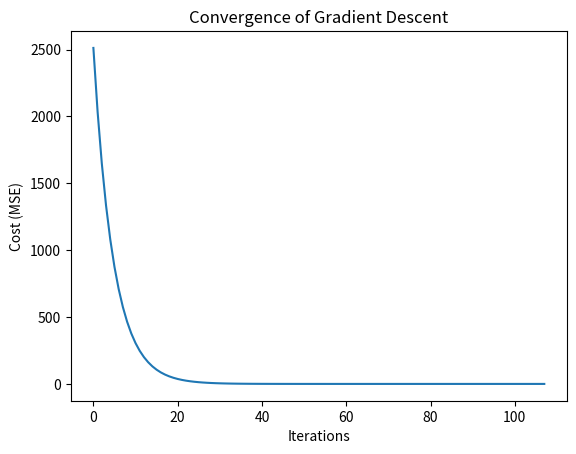

This chart was generated by the following Python code:
import numpy as np
import pandas as pd
import matplotlib.pyplot as plt

class CustomLinearRegression:
    """
    Linear Regression implemented from scratch using Gradient Descent.
    Formula: y = w1*x1 + w2*x2 + ... + wn*xn + b
    """
    def __init__(self, learning_rate=0.01, iterations=1000, l2_reg=0.01):
        self.lr = learning_rate
        self.iterations = iterations
        self.l2_reg = l2_reg # lambda for L2 (Ridge) Regularization
        self.weights = None
        self.bias = None
        self.cost_history = []

    def fit(self, X, y):
        n_samples, n_features = X.shape
        self.weights = np.zeros(n_features)
        self.bias = 0

        for i in range(self.iterations):
            y_predicted = np.dot(X, self.weights) + self.bias
            
            # L2 Loss = Mean Squared Error + (lambda * sum of weights squared)
            cost = (1 / (2 * n_samples)) * (np.sum((y_predicted - y)**2) + self.l2_reg * np.sum(self.weights**2))
            self.cost_history.append(cost)

            # L2 Gradient: dw = (1/n) * X.T * error + (lambda/n) * weights
            dw = (1 / n_samples) * (np.dot(X.T, (y_predicted - y)) + self.l2_reg * self.weights)
            db = (1 / n_samples) * np.sum(y_predicted - y)

            # iv. Update Weights and Bias
            self.weights -= self.lr * dw
            self.bias -= self.lr * db

            # v. Early Stopping (Convergence Detection)
            if i > 0 and abs(self.cost_history[-2] - cost) < 1e-7:
                print(f"Converged at iteration {i}: Cost improvement is negligible.")
                break

            if i % 100 == 0:
                print(f"Iteration {i}: Cost {cost:.4f}")

    def predict(self, X):
        """Returns the predicted results."""
        return np.dot(X, self.weights) + self.bias

# --- Example Usage with Sample Data ---
if __name__ == "__main__":
    print("--- Custom Linear Regression Demonstration ---")
    
    # 1. Create a simple synthetic dataset (Sales based on Size)
    # y = 2*x + 5 (Target slope = 2, bias = 5)
    X = np.array([[10], [20], [30], [40], [50]])
    y = np.array([25, 45, 65, 85, 105]) # y = 2*X + 5

    # Feature Scaling (Crucial for Gradient Descent)
    # We normalize X to keep gradients within a manageable range
    X_mean = np.mean(X)
    X_std = np.std(X)
    X_scaled = (X - X_mean) / X_std

    # 2. Initialize and Train
    model = CustomLinearRegression(learning_rate=0.1, iterations=500)
    model.fit(X_scaled, y)

    # 3. Predict for a specific store size
    test_size = np.array([[60]])
    test_scaled = (test_size - X_mean) / X_std
    prediction = model.predict(test_scaled)

    print(f"\nFinal Weights: {model.weights}")
    print(f"Final Bias: {model.bias}")
    print(f"Predicted sales for size 60: ${prediction[0]:.2f} (Expected ~$125)")

    # 4. Optional: Visualize Cost Reduction
    plt.plot(range(len(model.cost_history)), model.cost_history)
    plt.xlabel("Iterations")
    plt.ylabel("Cost (MSE)")
    plt.title("Convergence of Gradient Descent")
    plt.show()
